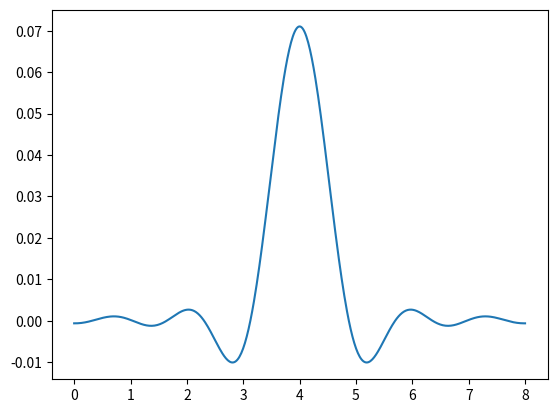

Source code (Python):
import numpy as np
import matplotlib.pyplot as plt


def nrz(t, larg=10):
    if 0 <= t < larg:
        return 1
    return 0


def srrc(t, F=16, alpha=0.5, temp_symbole=1, L=8):
    t = t-temp_symbole*L/2
    if t == 0:
        return 1/F*(1-alpha+4*alpha/np.pi)
    if abs(t) == temp_symbole/(4*alpha):
        f = alpha/np.sqrt(2)
        p1 = (1+2/np.pi)*np.sin(np.pi/(4*alpha))
        p2 = (1-2/np.pi)*np.cos(np.pi/(4*alpha))
        return 1/F*(f*(p1+p2))
    p1 = np.sin(np.pi * t/temp_symbole * (1-alpha))
    p2 = 4*alpha*t/temp_symbole*np.cos(np.pi*t/temp_symbole*(1+alpha))
    de = np.pi*t/temp_symbole*(1-(4*alpha*t/temp_symbole)**2)
    return (p1+p2)/(F*de)


def srrc_herm(t, F=16, alpha=0.5, temp_symbole=1, L=8):
    t = t-temp_symbole*L/2
    t = -t
    if t == 0:
        return 1/F*(1-alpha+4*alpha/np.pi)
    if abs(t) == temp_symbole/(4*alpha):
        f = alpha/np.sqrt(2)
        p1 = (1+2/np.pi)*np.sin(np.pi/(4*alpha))
        p2 = (1-2/np.pi)*np.cos(np.pi/(4*alpha))
        return 1/F*(f*(p1+p2))
    p1 = np.sin(np.pi * t/temp_symbole * (1-alpha))
    p2 = 4*alpha*t/temp_symbole*np.cos(np.pi*t/temp_symbole*(1+alpha))
    de = np.pi*t/temp_symbole*(1-(4*alpha*t/temp_symbole)**2)
    return (p1+p2)/(F*de)


if __name__ == "__main__":
    t = np.linspace(0, 8, num=500)
    srrc_vect = [srrc(e) for e in t]
    plt.plot(t, srrc_vect)
    plt.show()
